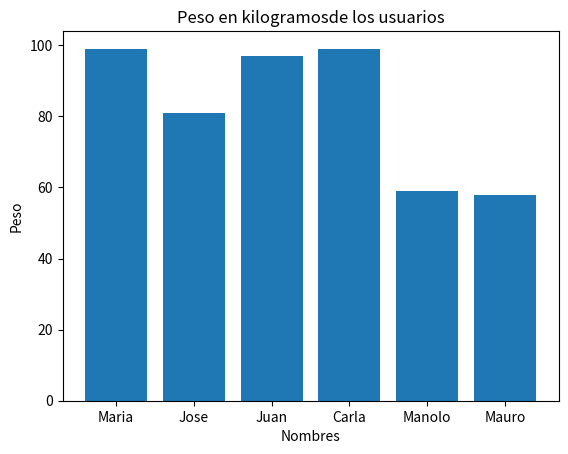

The matplotlib source for this figure:
# -*- coding: utf-8 -*-
"""
Created on Sun Feb 27 16:34:51 2022

@author: Mauro
"""

import numpy as np
import matplotlib.pyplot as plt

# Voy a crear una grafica que me muestre los nombre y los pesos en un grafico

nombre = ["Maria","Jose","Juan","Carla","Manolo", "Mauro"]

#Aqui utilizo la libreria de numpy para generar numeros aleatorios 
#El eso minimo es 50 y elo maximo 100
peso = np.random.randint(50,100, size= len(nombre))


plt.bar(nombre,peso)

plt.ylabel('Peso')
plt.xlabel('Nombres')

plt.title('Peso en kilogramosde los usuarios')

plt.show()